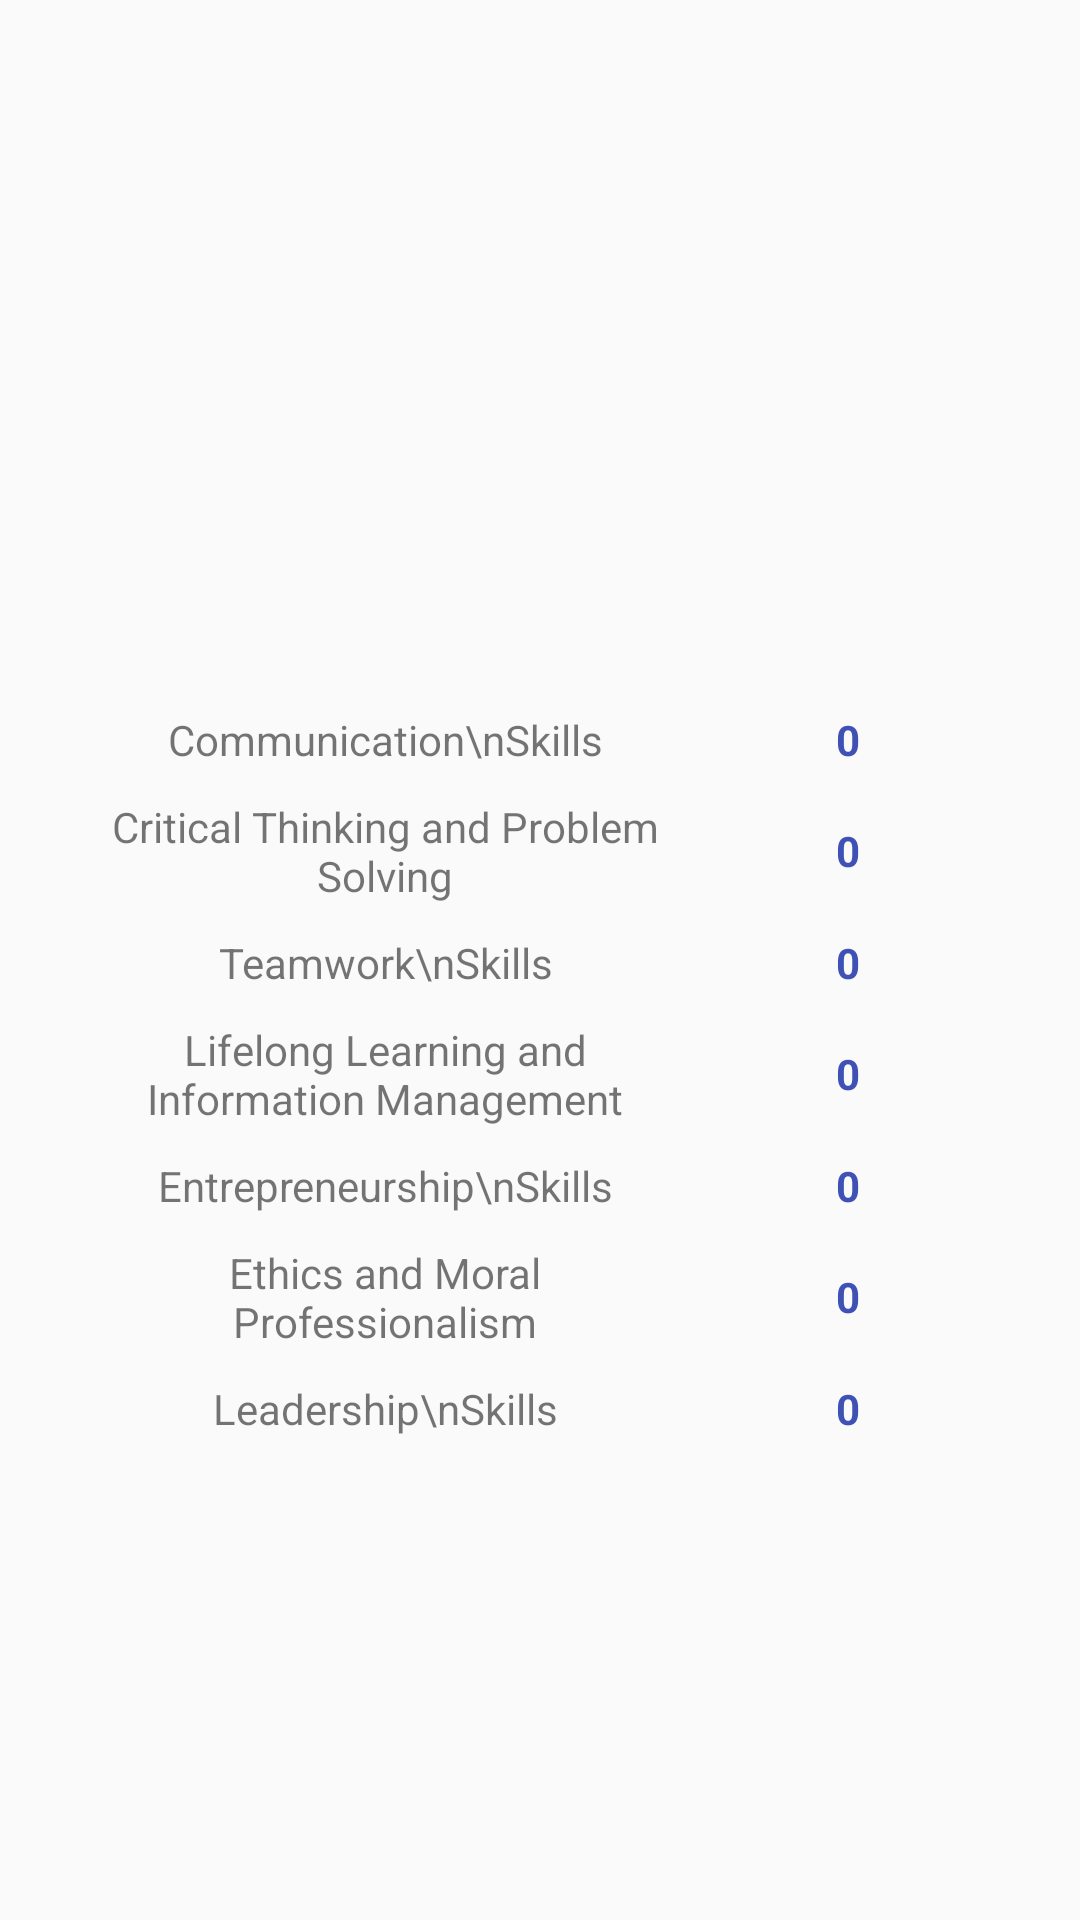

The Android layout XML behind this screen, and the referenced resources:
<!-- AndroidManifest.xml: application theme AppTheme -->
<!-- res/layout/activity_retrieve_ssp.xml -->
<?xml version="1.0" encoding="utf-8"?>

<android.support.constraint.ConstraintLayout xmlns:android="http://schemas.android.com/apk/res/android"
    xmlns:app="http://schemas.android.com/apk/res-auto"
    xmlns:tools="http://schemas.android.com/tools"
    android:layout_width="match_parent"
    android:layout_height="match_parent"
    tools:context="com.example.mike.tarucevent.retrieveSoftSkillPoint">

    <TextView
        android:id="@+id/txtStudentId"
        android:layout_width="wrap_content"
        android:layout_height="wrap_content"
        android:text="1610574"
        app:layout_constraintTop_toTopOf="parent"
        android:layout_marginTop="8dp"
        android:layout_marginBottom="8dp"
        app:layout_constraintBottom_toTopOf="@+id/tableLayout"
        android:layout_marginRight="8dp"
        app:layout_constraintRight_toRightOf="parent"
        android:layout_marginLeft="8dp"
        android:visibility="gone"
        app:layout_constraintLeft_toLeftOf="parent"
        app:layout_constraintVertical_bias="1.0" />

    <TableLayout
        android:id="@+id/tableLayout"
        android:layout_width="309dp"
        android:layout_height="wrap_content"
        android:layout_marginBottom="156dp"
        android:layout_marginLeft="8dp"
        android:layout_marginRight="8dp"
        app:layout_constraintBottom_toBottomOf="parent"
        app:layout_constraintLeft_toLeftOf="parent"
        app:layout_constraintRight_toRightOf="parent">

        <TableRow
            android:id="@+id/row_1"
            android:layout_width="wrap_content"
            android:layout_height="wrap_content"
            android:layout_marginTop="2dp">

            <TextView
                android:id="@+id/textView1"
                android:layout_width="120dp"
                android:layout_height="wrap_content"
                android:layout_weight="1"
                android:background="@drawable/cell_shape"
                android:gravity="center"
                android:padding="5dp"
                android:text="Communication\nSkills" />

            <TextView
                android:id="@+id/tvSSP1"
                android:layout_width="wrap_content"
                android:layout_height="match_parent"
                android:layout_weight="1"
                android:background="@drawable/cell_shape"
                android:gravity="center"
                android:padding="5dp"
                android:textStyle="bold"
                android:textColor="@color/colorPrimary"
                android:text="0" />
        </TableRow>

        <TableRow
            android:id="@+id/row_2"
            android:layout_width="wrap_content"
            android:layout_height="match_parent">

            <TextView
                android:id="@+id/textView2"
                android:layout_width="120dp"

                android:layout_height="wrap_content"
                android:layout_weight="1"
                android:background="@drawable/cell_shape"
                android:gravity="center"
                android:padding="5dp"
                android:text="Critical Thinking and Problem Solving" />

            <TextView
                android:id="@+id/tvSSP2"
                android:layout_width="wrap_content"
                android:layout_height="match_parent"
                android:layout_weight="1"
                android:background="@drawable/cell_shape"
                android:gravity="center"
                android:padding="5dp"
                android:textStyle="bold"
                android:textColor="@color/colorPrimary"
                android:text="0" />

        </TableRow>

        <TableRow
            android:id="@+id/row_3"
            android:layout_width="wrap_content"
            android:layout_height="match_parent">

            <TextView
                android:id="@+id/textView3"
                android:layout_width="120dp"
                android:layout_height="wrap_content"
                android:layout_weight="1"
                android:background="@drawable/cell_shape"
                android:gravity="center"
                android:padding="5dp"
                android:text="Teamwork\nSkills" />

            <TextView
                android:id="@+id/tvSSP3"
                android:layout_width="wrap_content"
                android:layout_height="match_parent"
                android:layout_weight="1"
                android:background="@drawable/cell_shape"
                android:gravity="center"
                android:padding="5dp"
                android:textStyle="bold"
                android:textColor="@color/colorPrimary"
                android:text="0" />

        </TableRow>

        <TableRow
            android:id="@+id/row_4"
            android:layout_width="wrap_content"
            android:layout_height="match_parent">

            <TextView
                android:id="@+id/textView4"
                android:layout_width="120dp"
                android:layout_height="wrap_content"
                android:layout_weight="1"
                android:background="@drawable/cell_shape"
                android:gravity="center"
                android:padding="5dp"
                android:text="Lifelong Learning and Information Management" />

            <TextView
                android:id="@+id/tvSSP4"
                android:layout_width="wrap_content"
                android:layout_height="match_parent"
                android:layout_weight="1"
                android:background="@drawable/cell_shape"
                android:gravity="center"
                android:padding="5dp"
                android:textStyle="bold"
                android:textColor="@color/colorPrimary"
                android:text="0" />

        </TableRow>

        <TableRow
            android:id="@+id/row_5"
            android:layout_width="wrap_content"
            android:layout_height="match_parent">

            <TextView
                android:id="@+id/textView5"
                android:layout_width="120dp"
                android:layout_height="wrap_content"
                android:layout_weight="1"
                android:background="@drawable/cell_shape"
                android:gravity="center"
                android:padding="5dp"
                android:text="Entrepreneurship\nSkills" />

            <TextView
                android:id="@+id/tvSSP5"
                android:layout_width="wrap_content"
                android:layout_height="match_parent"
                android:layout_weight="1"
                android:background="@drawable/cell_shape"
                android:gravity="center"
                android:padding="5dp"
                android:textStyle="bold"
                android:textColor="@color/colorPrimary"
                android:text="0" />

        </TableRow>

        <TableRow
            android:id="@+id/row_6"
            android:layout_width="wrap_content"
            android:layout_height="match_parent">

            <TextView
                android:id="@+id/textView6"
                android:layout_width="120dp"
                android:layout_height="wrap_content"
                android:layout_weight="1"
                android:background="@drawable/cell_shape"
                android:gravity="center"
                android:padding="5dp"
                android:text="Ethics and Moral Professionalism" />

            <TextView
                android:id="@+id/tvSSP6"
                android:layout_width="wrap_content"
                android:layout_height="match_parent"
                android:layout_weight="1"
                android:background="@drawable/cell_shape"
                android:gravity="center"
                android:padding="5dp"
                android:textStyle="bold"
                android:textColor="@color/colorPrimary"
                android:text="0" />

        </TableRow>

        <TableRow
            android:id="@+id/row_7"
            android:layout_width="wrap_content"
            android:layout_height="match_parent">

            <TextView
                android:id="@+id/textView7"
                android:layout_width="120dp"
                android:layout_height="wrap_content"
                android:layout_weight="1"
                android:background="@drawable/cell_shape"
                android:gravity="center"
                android:padding="5dp"
                android:text="Leadership\nSkills" />

            <TextView
                android:id="@+id/tvSSP7"
                android:layout_width="wrap_content"
                android:layout_height="match_parent"
                android:layout_weight="1"
                android:background="@drawable/cell_shape"
                android:gravity="center"
                android:padding="5dp"
                android:textStyle="bold"
                android:textColor="@color/colorPrimary"
                android:text="0" />

        </TableRow>

    </TableLayout>

</android.support.constraint.ConstraintLayout>
<!-- resources referenced by this layout -->
<resources>
  <color name="colorPrimary">#3F51B5</color>
  <style name="AppTheme" parent="Theme.AppCompat.Light.DarkActionBar">
          
          <item name="colorPrimary">@color/colorPrimary</item>
          <item name="colorPrimaryDark">@color/colorPrimaryDark</item>
          <item name="colorAccent">@color/colorAccent</item>
      </style>
  <color name="colorPrimaryDark">#303F9F</color>
  <color name="colorAccent">#FF4081</color>
</resources>
